Run: headless pygame with SDL's dummy video driver; simulated clock (each Clock.tick advances the game by its frame time, no real sleeping); random seed 0; keys injected as events and as key.get_pressed() state; mouse plan: one left click at the window centre at the start of phase 2, then a move to the lower-right quarter at the start of phase 3.
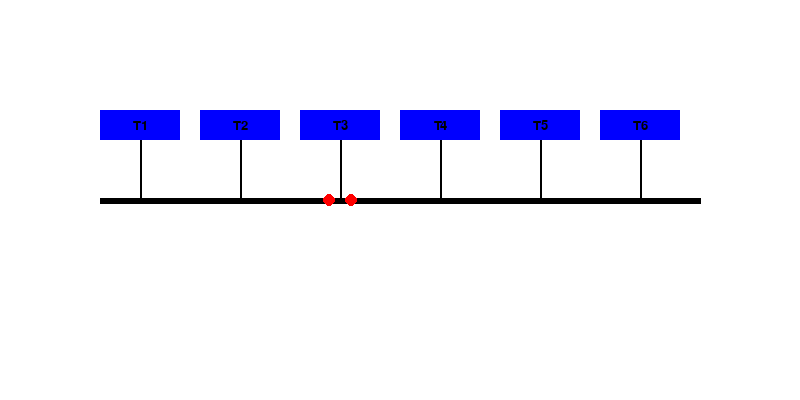
Frame 1 of 4 · flips 1–60 · no input
Frame 2 of 4 · flips 61–180 · clicked the window centre · tapped SPACE, RETURN · held RIGHT (→), D · screen unchanged from frame 1, image omitted
Frame 3 of 4 · flips 181–300 · moved the mouse to the lower-right quarter · held DOWN (↓), S · screen unchanged from frame 2, image omitted
Frame 4 of 4 · flips 301–420 · held LEFT (←), A, UP (↑), W · screen unchanged from frame 3, image omitted

The pygame program that drew these frames:

#Author: Yeesh 1st June 2026
#Revised by:

import pygame
import random

pygame.init()

# Constants
WIDTH, HEIGHT = 800, 400
BUS_Y = HEIGHT // 2
BUS_WIDTH = 600
DEVICE_WIDTH, DEVICE_HEIGHT = 80, 30

DEVICE_COLOR = (0, 0, 255)
PACKET_COLOR = (0, 200, 0)
STOPPED_COLOR = (255, 0, 0)
BACKGROUND_COLOR = (255, 255, 255)

FPS = 30

screen = pygame.display.set_mode((WIDTH, HEIGHT))
pygame.display.set_caption("Bus Topology - Blocking Collision")

font = pygame.font.Font(None, 20)

# Devices
devices = [
    (100, BUS_Y - DEVICE_HEIGHT - 60),
    (200, BUS_Y - DEVICE_HEIGHT - 60),
    (300, BUS_Y - DEVICE_HEIGHT - 60),
    (400, BUS_Y - DEVICE_HEIGHT - 60),
    (500, BUS_Y - DEVICE_HEIGHT - 60),
    (600, BUS_Y - DEVICE_HEIGHT - 60),
]

# Packet: [x, y, direction, active, sender, receiver]
packets = []

# ✅ Initial scenario
packets.append([devices[0][0] + DEVICE_WIDTH // 2, BUS_Y, 1, True, 0, 4])  # T1 → T5
packets.append([devices[4][0] + DEVICE_WIDTH // 2, BUS_Y, -1, True, 4, 2]) # T5 → T3

clock = pygame.time.Clock()
running = True

while running:
    screen.fill(BACKGROUND_COLOR)

    # Bus limits
    bus_left = WIDTH//2 - BUS_WIDTH//2
    bus_right = WIDTH//2 + BUS_WIDTH//2

    # Draw bus
    pygame.draw.line(screen, (0, 0, 0),
                     (bus_left, BUS_Y),
                     (bus_right, BUS_Y), 6)

    # Draw devices + connection lines
    for i, d in enumerate(devices):
        cx = d[0] + DEVICE_WIDTH // 2

        pygame.draw.rect(screen, DEVICE_COLOR,
                         (d[0], d[1], DEVICE_WIDTH, DEVICE_HEIGHT))

        label = font.render(f"T{i+1}", True, (0, 0, 0))
        screen.blit(label, label.get_rect(center=(cx, d[1] + 15)))

        pygame.draw.line(screen, (0, 0, 0),
                         (cx, d[1] + DEVICE_HEIGHT),
                         (cx, BUS_Y), 2)

    # Draw packets
    for p in packets:
        color = PACKET_COLOR if p[3] else STOPPED_COLOR
        pygame.draw.circle(screen, color, (int(p[0]), BUS_Y), 6)

        if p[3]:
            pygame.draw.line(screen, (0, 0, 0),
                             (p[0], BUS_Y),
                             (p[0] + 12 * p[2], BUS_Y), 2)

    # Events
    for event in pygame.event.get():
        if event.type == pygame.QUIT:
            running = False

        elif event.type == pygame.MOUSEBUTTONDOWN:
            mx, my = event.pos

            for i, d in enumerate(devices):
                cx = d[0] + DEVICE_WIDTH // 2

                if (d[1] < my < d[1] + DEVICE_HEIGHT and
                        abs(mx - cx) < DEVICE_WIDTH // 2):

                    sender = i
                    receiver = random.choice(
                        [x for x in range(len(devices)) if x != sender]
                    )

                    target_x = devices[receiver][0] + DEVICE_WIDTH // 2
                    direction = 1 if target_x > cx else -1

                    packets.append([cx, BUS_Y, direction, True, sender, receiver])
                    break

    # ✅ Step 1: Collision + Blocking logic
    for i in range(len(packets)):
        p1 = packets[i]

        if not p1[3]:
            continue

        for j in range(len(packets)):
            if i == j:
                continue

            p2 = packets[j]

            if abs(p1[0] - p2[0]) < 12:

                # ✅ Moving vs moving → collision
                if p2[3]:
                    p1[3] = False
                    p2[3] = False

                    offset = 6
                    p1[0] -= offset
                    p2[0] += offset

                # ✅ Moving hits stopped → BLOCK
                else:
                    p1[3] = False

                    if p1[2] == 1:   # moving right
                        p1[0] = p2[0] - 12
                    else:            # moving left
                        p1[0] = p2[0] + 12

    # ✅ Step 2: Move packets
    for p in packets:
        if not p[3]:
            continue

        p[0] += 5 * p[2]

        # Stop at receiver
        target_x = devices[p[5]][0] + DEVICE_WIDTH // 2
        if abs(p[0] - target_x) < 5:
            p[3] = False

        # Stop at ends
        if p[0] < bus_left or p[0] > bus_right:
            p[3] = False

    pygame.display.flip()
    clock.tick(FPS)

pygame.quit()
